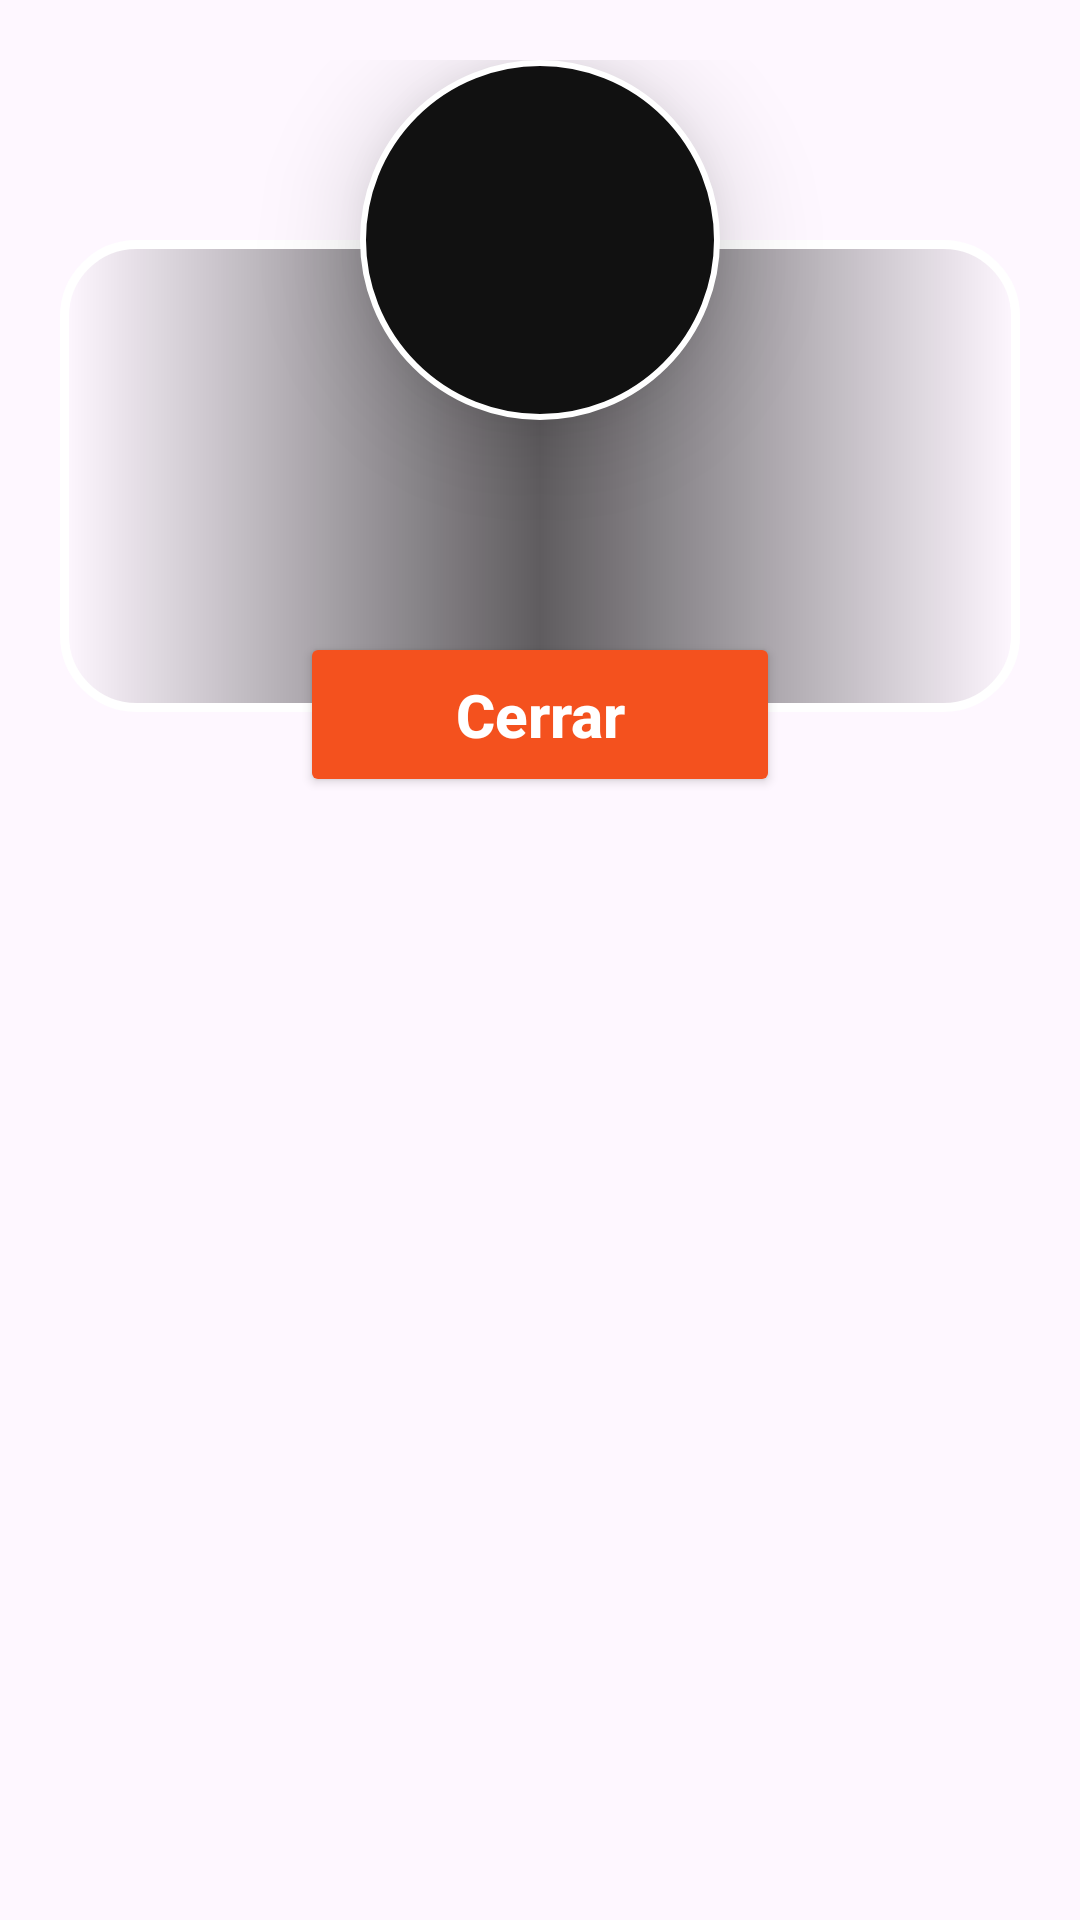

Layout XML and referenced resources for this Android screen:
<!-- AndroidManifest.xml: application theme Theme.Pico_botella_grupo4 -->
<!-- res/layout/dialog_challenge.xml -->
<?xml version="1.0" encoding="utf-8"?>
<androidx.constraintlayout.widget.ConstraintLayout
    xmlns:android="http://schemas.android.com/apk/res/android"
    xmlns:app="http://schemas.android.com/apk/res-auto"
    android:layout_width="match_parent"
    android:layout_height="wrap_content"
    android:paddingStart="20dp"
    android:paddingTop="20dp"
    android:paddingEnd="20dp"
    android:paddingBottom="50dp">

    <FrameLayout
        android:id="@+id/cardChallenge"
        android:layout_width="0dp"
        android:layout_height="wrap_content"
        android:layout_marginTop="60dp"
        android:layout_marginBottom="35dp"
        android:background="@drawable/dialog_background"
        android:paddingStart="24dp"
        android:paddingEnd="24dp"
        android:paddingTop="80dp"
        android:paddingBottom="45dp"
        app:layout_constraintTop_toTopOf="parent"
        app:layout_constraintStart_toStartOf="parent"
        app:layout_constraintEnd_toEndOf="parent">

        <LinearLayout
            android:layout_width="match_parent"
            android:layout_height="wrap_content"
            android:gravity="center_horizontal"
            android:orientation="vertical">

            <TextView
                android:id="@+id/tvChallenge"
                android:layout_width="match_parent"
                android:layout_height="wrap_content"
                android:gravity="center"
                android:textColor="#FFFFFF"
                android:textStyle="bold"
                android:textSize="24sp"
                android:lineSpacingExtra="4dp"/>

        </LinearLayout>

    </FrameLayout>

    <ImageView
        android:id="@+id/imgPokemon"
        android:layout_width="120dp"
        android:layout_height="120dp"
        android:background="@drawable/pokemon_circle_background"
        android:padding="10dp"
        android:scaleType="fitCenter"
        android:elevation="20dp"
        android:translationY="-60dp"
        app:layout_constraintTop_toTopOf="@id/cardChallenge"
        app:layout_constraintStart_toStartOf="@id/cardChallenge"
        app:layout_constraintEnd_toEndOf="@id/cardChallenge"/>

    <Button
        android:id="@+id/btnClose"
        android:layout_width="160dp"
        android:layout_height="55dp"
        android:text="Cerrar"
        android:textAllCaps="false"
        android:textSize="20sp"
        android:textStyle="bold"
        android:textColor="#FFFFFF"
        android:backgroundTint="#F4511E"
        android:elevation="30dp"
        app:cornerRadius="0dp"

        app:layout_constraintTop_toBottomOf="@id/cardChallenge"
        app:layout_constraintStart_toStartOf="@id/cardChallenge"
        app:layout_constraintEnd_toEndOf="@id/cardChallenge"

        android:layout_marginTop="-27dp"/>

</androidx.constraintlayout.widget.ConstraintLayout>
<!-- resources referenced by this layout -->
<resources>
  <!-- drawable dialog_background (drawable) -->
  <?xml version="1.0" encoding="utf-8"?>
  <layer-list xmlns:android="http://schemas.android.com/apk/res/android">
  
      <item>
  
          <shape>
  
              <corners android:radius="24dp"/>
  
              <stroke
                  android:width="3dp"
                  android:color="#FFFFFF"/>
  
              <gradient
                  android:type="linear"
                  android:angle="0"
                  android:startColor="#00000000"
                  android:centerColor="#A0000000"
                  android:endColor="#00000000"/>
  
          </shape>
  
      </item>
  
  </layer-list>
  <!-- drawable pokemon_circle_background (drawable) -->
  <?xml version="1.0" encoding="utf-8"?>
  <shape xmlns:android="http://schemas.android.com/apk/res/android"
      android:shape="oval">
  
      <solid android:color="#111111"/>
  
      <stroke
          android:width="2dp"
          android:color="@android:color/white"/>
  
  </shape>
  <style name="Theme.Pico_botella_grupo4" parent="Base.Theme.Pico_botella_grupo4" />
  <style name="Base.Theme.Pico_botella_grupo4" parent="Theme.Material3.DayNight.NoActionBar">
          
          
      </style>
</resources>
